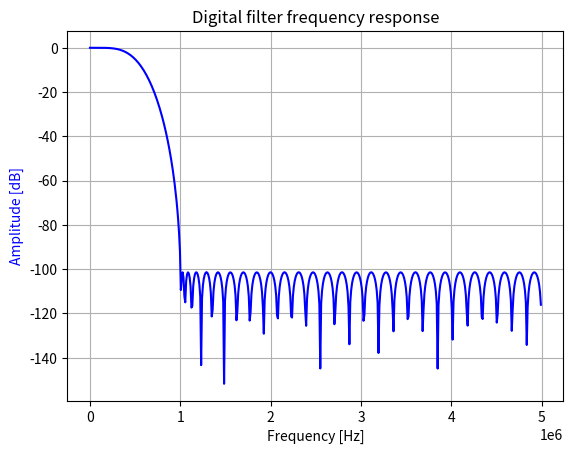

This figure's Python source:
#!/usr/bin/env python3
from scipy import signal
import matplotlib.pyplot as plt
import numpy as np

# [redacted]
# /8 decimator LPF
# as the first-stage filter of /32 decimator

b = [
 21.36119551337325360E-6,
 64.23297838960968420E-6,
 147.4309780416262750E-6,
 281.1816227538553220E-6,
 467.3621819016304360E-6,
 690.9131117885839330E-6,
 912.6022259135866080E-6,
 0.001064905900749416,
 0.001053704071445249,
 768.2512232475683050E-6,
 100.4505564551687370E-6,
-0.001027263006651787,
-0.002628756941039029,
-0.004621227226671674,
-0.006799707587161473,
-0.008826817472778139,
-0.010244146961255442,
-0.010509173606462658,
-0.009056901642605409,
-0.005380658161115998,
 878.4386044793103560E-6,
 0.009847415897955569,
 0.021358020576746649,
 0.034917771825172313,
 0.049725046668614013,
 0.064731024805009529,
 0.078743538633693072,
 0.090560404362423963,
 0.099113808552859561,
 0.103604374747559846,
 0.103604374747559846,
 0.099113808552859561,
 0.090560404362423963,
 0.078743538633693072,
 0.064731024805009529,
 0.049725046668614013,
 0.034917771825172313,
 0.021358020576746649,
 0.009847415897955569,
 878.4386044793103560E-6,
-0.005380658161115998,
-0.009056901642605409,
-0.010509173606462658,
-0.010244146961255442,
-0.008826817472778139,
-0.006799707587161473,
-0.004621227226671674,
-0.002628756941039029,
-0.001027263006651787,
 100.4505564551687370E-6,
 768.2512232475683050E-6,
 0.001053704071445249,
 0.001064905900749416,
 912.6022259135866080E-6,
 690.9131117885839330E-6,
 467.3621819016304360E-6,
 281.1816227538553220E-6,
 147.4309780416262750E-6,
 64.23297838960968420E-6,
 21.36119551337325360E-6
 ]

f = 10000000
w, h = signal.freqz(b)
fig, ax1 = plt.subplots()
fs = f / (np.pi * 2.0)
ax1.set_title('Digital filter frequency response')
ax1.grid(True)
ax1.plot(w * fs, 20 * np.log10(abs(h)), 'b')
ax1.set_ylabel('Amplitude [dB]', color='b')
ax1.set_xlabel('Frequency [Hz]')
plt.show()
